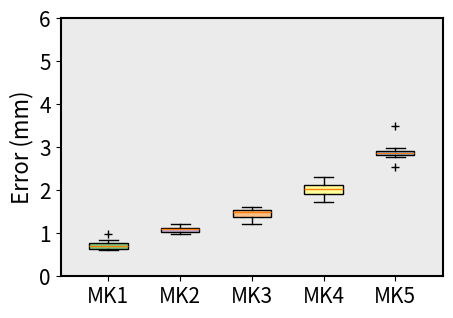

Generate this figure with matplotlib:
"""
created by
"""
import numpy as np
import matplotlib.pyplot as plt

x = [1, 2.5, 4, 5.5, 7]
labels = ['MK1', 'MK2', 'MK3', 'MK4', 'MK5']
joint1 = np.array([2.5247/3, 2.2255/3, 0.7147, 0.6433, 0.6005, 0.6945, 0.6296, 0.9786])
joint2 = np.array([3.3834/3, 3.0197/3, 0.9886, 1.0870, 1.0527, 1.1074, 1.1089, 1.2098])
joint3 = np.array([4.5920/3, 3.6788/3, 1.3913, 1.5343, 1.6010, 1.4779, 1.3583, 1.5108])
joint4 = np.array([6.1970/3, 5.1559/3, 1.9598, 2.1750, 2.2993, 2.0024, 1.8095, 2.0943])
joint5 = np.array([8.6766/3, 7.6390/3, 2.7683, 2.9820, 3.5050, 2.8505, 2.8518, 2.8873])

all_data = [joint1, joint2, joint3, joint4, joint5]

plt.figure(figsize=(4.5, 3.0), dpi=300)
plt.subplots_adjust(left=0.12, right=0.97, top=0.96, bottom=0.10)
'''
axis_font = {'weight': 'bold', 'size': 14}
title_font = {'weight': 'bold', 'size': 15}
plt.rcParams.update({'font.size': 13})
plt.rcParams["font.weight"] = "bold"
'''
axis_font = {'size': 16}
title_font = {'size': 16}
plt.rcParams.update({'font.size': 15})

colors_pale = ['#7fc97f', '#beaed4', '#fdc086', '#ffff99', '#7cadee']

box = plt.boxplot(all_data, patch_artist=True, positions=[1, 2.5, 4, 5.5, 7],
                  showmeans=False, widths=0.8, sym="k+")
for patch, color in zip(box['boxes'], colors_pale):
    patch.set_facecolor(color)

plt.ylabel("Error (mm)", fontdict=axis_font)
plt.xlim(0, 8)
plt.ylim(0, 6)
plt.xticks(ticks=x, labels=labels)
ax = plt.gca()
ax.spines['bottom'].set_linewidth(1.5)
ax.spines['left'].set_linewidth(1.5)
ax.spines['right'].set_linewidth(1.5)
ax.spines['top'].set_linewidth(1.5)
ax.patch.set_facecolor("silver")  # 设置ax1区域背景颜色
ax.patch.set_alpha(0.3)  # 设置ax1区域背景颜色透明度
plt.savefig("08.png", format="png", dpi=600)
plt.savefig("08_long.svg", format="svg")
plt.show()
